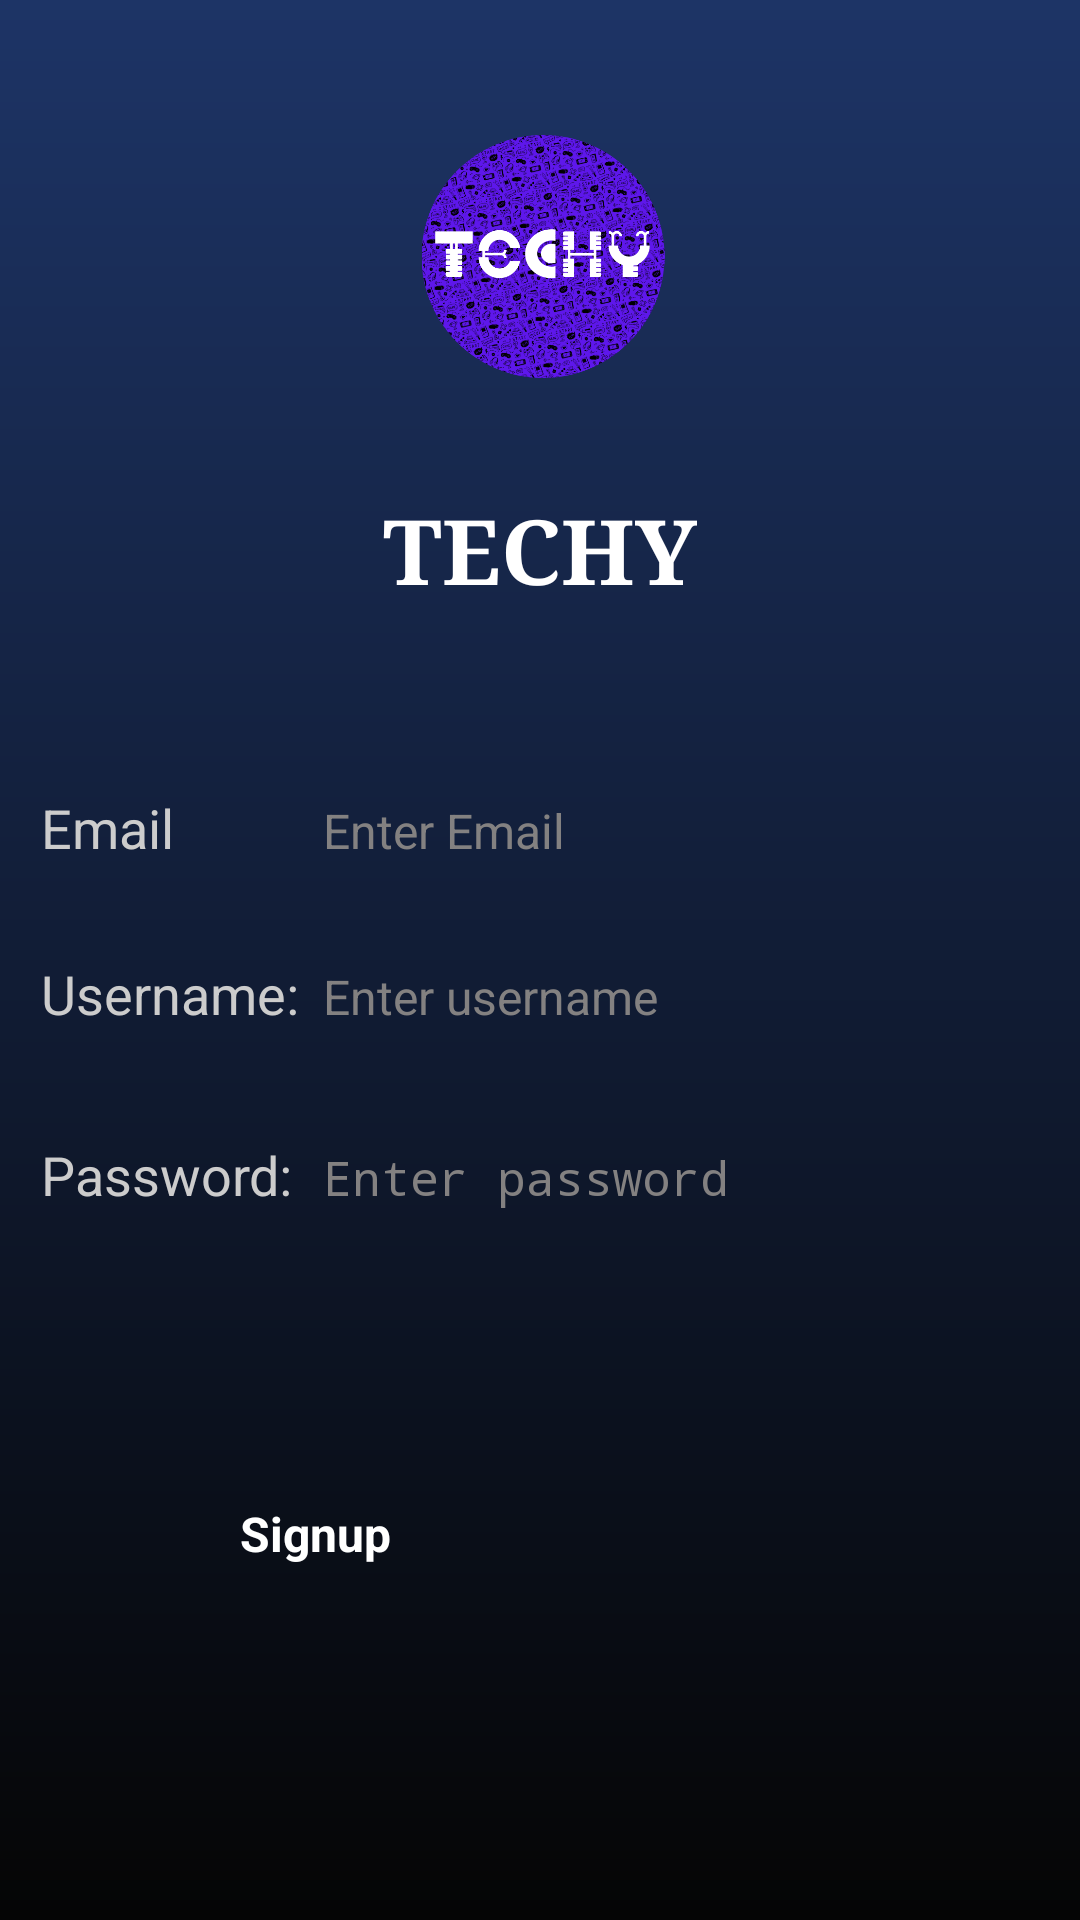

Here is an Android app screen rendered from its layout file. Give the layout XML and the strings, colors and styles it references.
<!-- AndroidManifest.xml: application theme Theme.Assignment1 -->
<!-- res/layout/activity_signup.xml -->
<?xml version="1.0" encoding="utf-8"?>
<androidx.constraintlayout.widget.ConstraintLayout xmlns:android="http://schemas.android.com/apk/res/android"
    xmlns:app="http://schemas.android.com/apk/res-auto"
    xmlns:tools="http://schemas.android.com/tools"
    android:id="@+id/main"
    android:layout_width="match_parent"
    android:layout_height="match_parent"
    android:background="@drawable/login_background"
    tools:context=".MainActivity">

    <ImageView
        android:id="@+id/loginLogo"
        android:layout_width="152dp"
        android:layout_height="0dp"
        android:layout_marginTop="45dp"
        android:layout_marginBottom="29dp"
        android:src="@drawable/logo"
        app:layout_constraintBottom_toTopOf="@+id/APPNAME"
        app:layout_constraintEnd_toEndOf="parent"
        app:layout_constraintHorizontal_bias="0.505"
        app:layout_constraintStart_toStartOf="parent"
        app:layout_constraintTop_toTopOf="parent" />


    <TableLayout
        android:id="@+id/loginTable"
        android:layout_width="349dp"
        android:layout_height="197dp"
        android:stretchColumns="1"
        app:layout_constraintBottom_toTopOf="@+id/btnSignup"
        app:layout_constraintEnd_toEndOf="parent"
        app:layout_constraintStart_toStartOf="parent"
        app:layout_constraintTop_toTopOf="parent"
        app:layout_constraintVertical_bias="0.793">

        <TableRow
            android:layout_width="match_parent"
            android:layout_height="80dp"
            android:paddingTop="15dp">

            <TextView
                style="@style/TextViewBody"
                android:padding="8dp"
                android:text="Email"
                android:textSize="18sp" />

            <EditText
                android:id="@+id/etEmail"
                style="@style/LoginEditText"
                android:layout_width="match_parent"
                android:layout_height="wrap_content"
                android:hint="Enter Email"
                android:inputType="textEmailAddress" />
        </TableRow>

        <TableRow
            android:layout_width="match_parent"
            android:layout_height="80dp"
            android:paddingTop="15dp">

            <TextView
                style="@style/TextViewBody"
                android:padding="8dp"
                android:text="@string/login_userName"
                android:textSize="18sp" />

            <EditText
                android:id="@+id/etUsername"
                style="@style/LoginEditText"
                android:layout_width="match_parent"
                android:layout_height="wrap_content"
                android:hint="@string/login_userName_hint"
                android:inputType="textPersonName" />
        </TableRow>


        <TableRow
            android:layout_height="80dp"
            android:layout_marginTop="30px"
            android:paddingTop="10dp">

            <TextView
                style="@style/TextViewBody"
                android:padding="8dp"
                android:text="@string/login_pass"
                android:textSize="18sp" />

            <EditText
                android:id="@+id/etPassword"
                style="@style/LoginEditText"
                android:layout_width="match_parent"
                android:layout_height="wrap_content"
                android:hint="@string/login_pass_hint"
                android:inputType="textPassword" />
        </TableRow>
    </TableLayout>

    <Button
        android:id="@+id/btnSignup"
        style="@style/Btn"
        android:layout_width="200dp"
        android:layout_height="wrap_content"
        android:layout_marginBottom="118dp"
        android:text="Signup"
        app:layout_constraintBottom_toBottomOf="parent"
        app:layout_constraintEnd_toEndOf="parent"
        app:layout_constraintStart_toStartOf="parent" />

    <TextView
        android:id="@+id/APPNAME"
        style="@style/LoginAppName"
        android:layout_width="wrap_content"
        android:layout_height="wrap_content"
        android:layout_marginBottom="29dp"
        android:text="TECHY"
        android:textSize="30sp"
        app:layout_constraintBottom_toTopOf="@+id/loginTable"
        app:layout_constraintEnd_toEndOf="parent"
        app:layout_constraintStart_toStartOf="parent"
        app:layout_constraintTop_toBottomOf="@+id/loginLogo" />


</androidx.constraintlayout.widget.ConstraintLayout>
<!-- resources referenced by this layout -->
<resources>
  <!-- drawable login_background (drawable) -->
  <layer-list xmlns:android="http://schemas.android.com/apk/res/android">
      <item>
          <shape android:shape="rectangle">
              <gradient
                  android:angle="270"
                  android:startColor="#1D3466"
                  android:endColor="#050505"
                  android:type="linear" />
          </shape>
      </item>
  </layer-list>
  <!-- drawable logo: png bitmap (drawable, 214714 bytes) -->
  <string name="login_pass">Password:</string>
  <string name="login_pass_hint">Enter password</string>
  <string name="login_userName">Username:</string>
  <string name="login_userName_hint">Enter username</string>
  <style name="Btn">
          <item name="android:textSize">16sp</item>
          <item name="android:textColor">#ffffff</item>
          <item name="android:backgroundTint">#FF8703</item>
          <item name="android:textStyle">bold</item>
      </style>
  <style name="LoginAppName">
          <item name="android:textStyle">bold</item>
          <item name="android:textColor">#FFFF</item>
          <item name="android:gravity">center</item>
          <item name="android:padding">8dp</item>
          <item name="android:fontFamily">serif</item>
      </style>
  <style name="LoginEditText">
          <item name="android:textSize">16sp</item>
          <item name="android:textColor">#838181</item>
          <item name="android:textColorHint">#838181</item>
      </style>
  <style name="TextViewBody">
          <item name="android:textSize">16sp</item>
          <item name="android:textColor">#CCCCCC</item>
      </style>
</resources>
